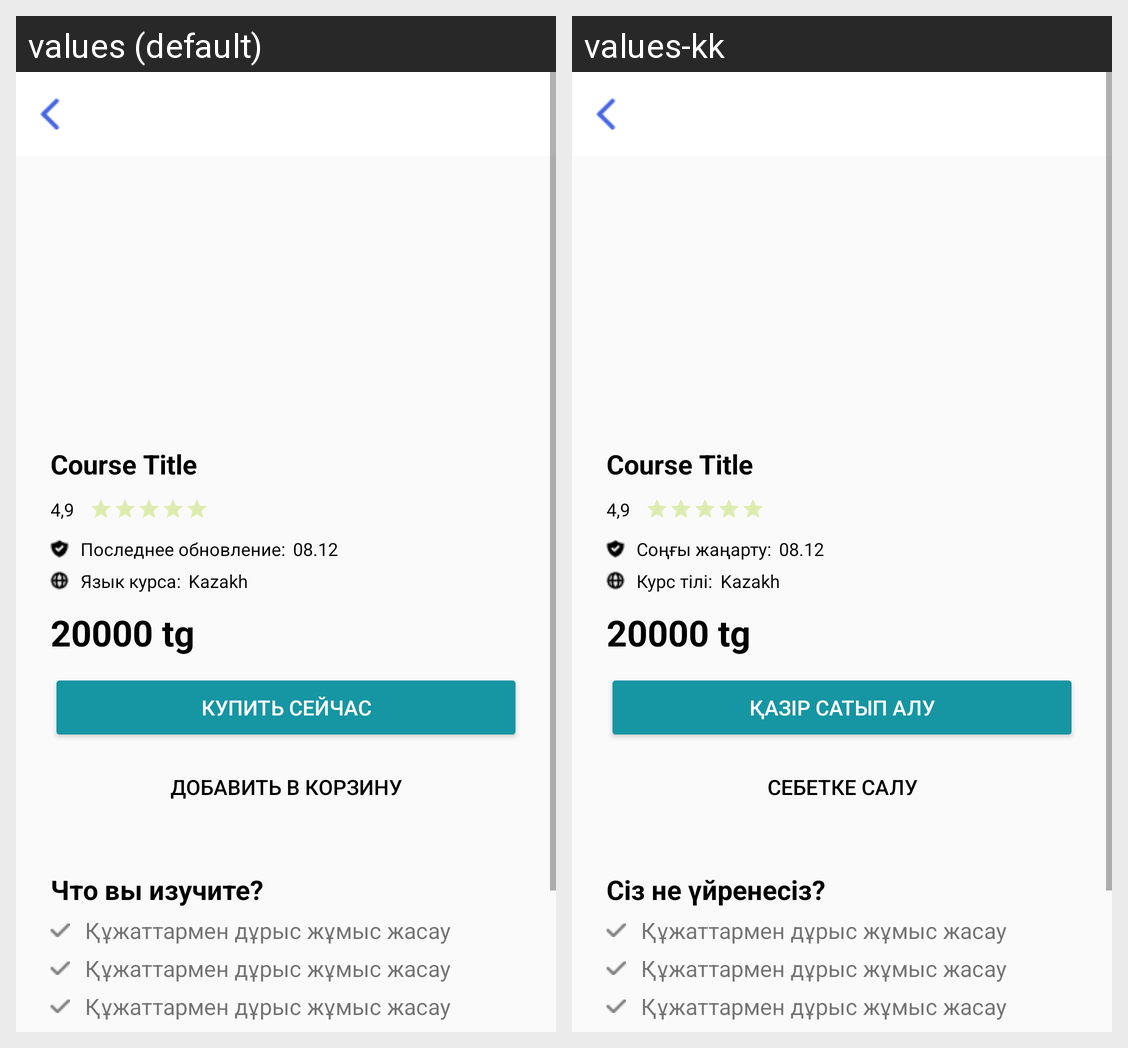

This grid shows one Android layout under two languages. Give, for every string resource on the screen, its name, the default text and each shown locale's text.
Android screen res/layout/activity_course.xml rendered under 2 locales, left to right: values (default), values-kk. Device: Nexus 5 (rendered at 1080×1920; each locale shown at half size, 540×960, under a caption strip naming it); theme Theme.AppCompat.UmtylAcademyUser.
Strings drawn on this screen, with the default value and each locale's value (text and hints the layout hard-codes, and strings that could not be matched under every locale, appear in the picture but are not listed):

last_updated
  values: Последнее обновление:
  values-kk: Соңғы жаңарту:

course_lang
  values: Язык курса:
  values-kk: Курс тілі:

buy_now
  values: Купить сейчас
  values-kk: Қазір сатып алу

add_to_cart
  values: Добавить в корзину
  values-kk: Себетке салу

what_learn
  values: Что вы изучите?
  values-kk: Сіз не үйренесіз?
